Dataset: neu_processed (GitHub, CRWJ-WJ/crwj). Classes: crazing, inclusion, pitted surface, rolled-in scale, scratches.

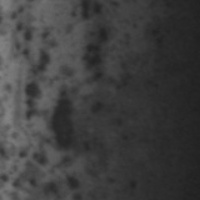
Label: pitted surface

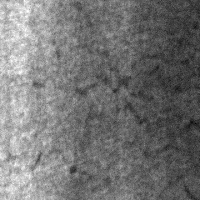
Label: crazing

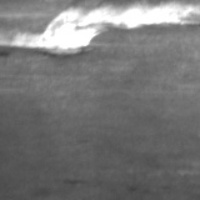
Label: scratches

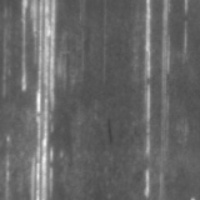
Label: scratches

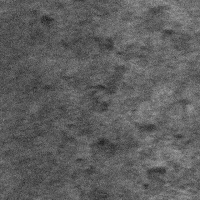
Label: rolled-in scale

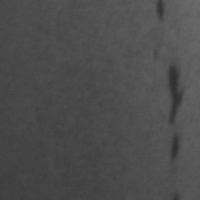
Label: inclusion
